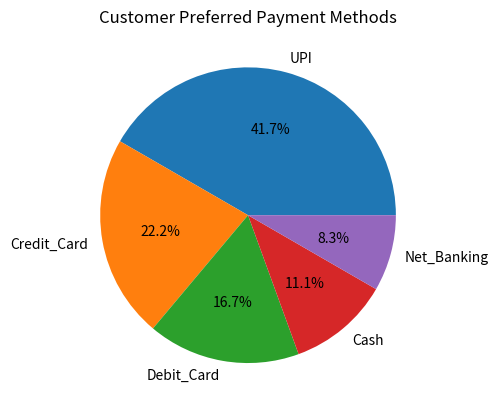

Python code for this plot:
import matplotlib.pyplot as plt
import pandas as pd

data={

'payment_methods': ["UPI", "Credit_Card", "Debit_Card", "Cash", "Net_Banking"],
'customers' : [150, 80, 60, 40, 30]

}

df = pd.DataFrame(data)
print(df)


plt.pie(
    df['customers'],
    labels=df['payment_methods'].values,
    autopct='%1.1f%%'
)

plt.title("Customer Preferred Payment Methods")

plt.show()
